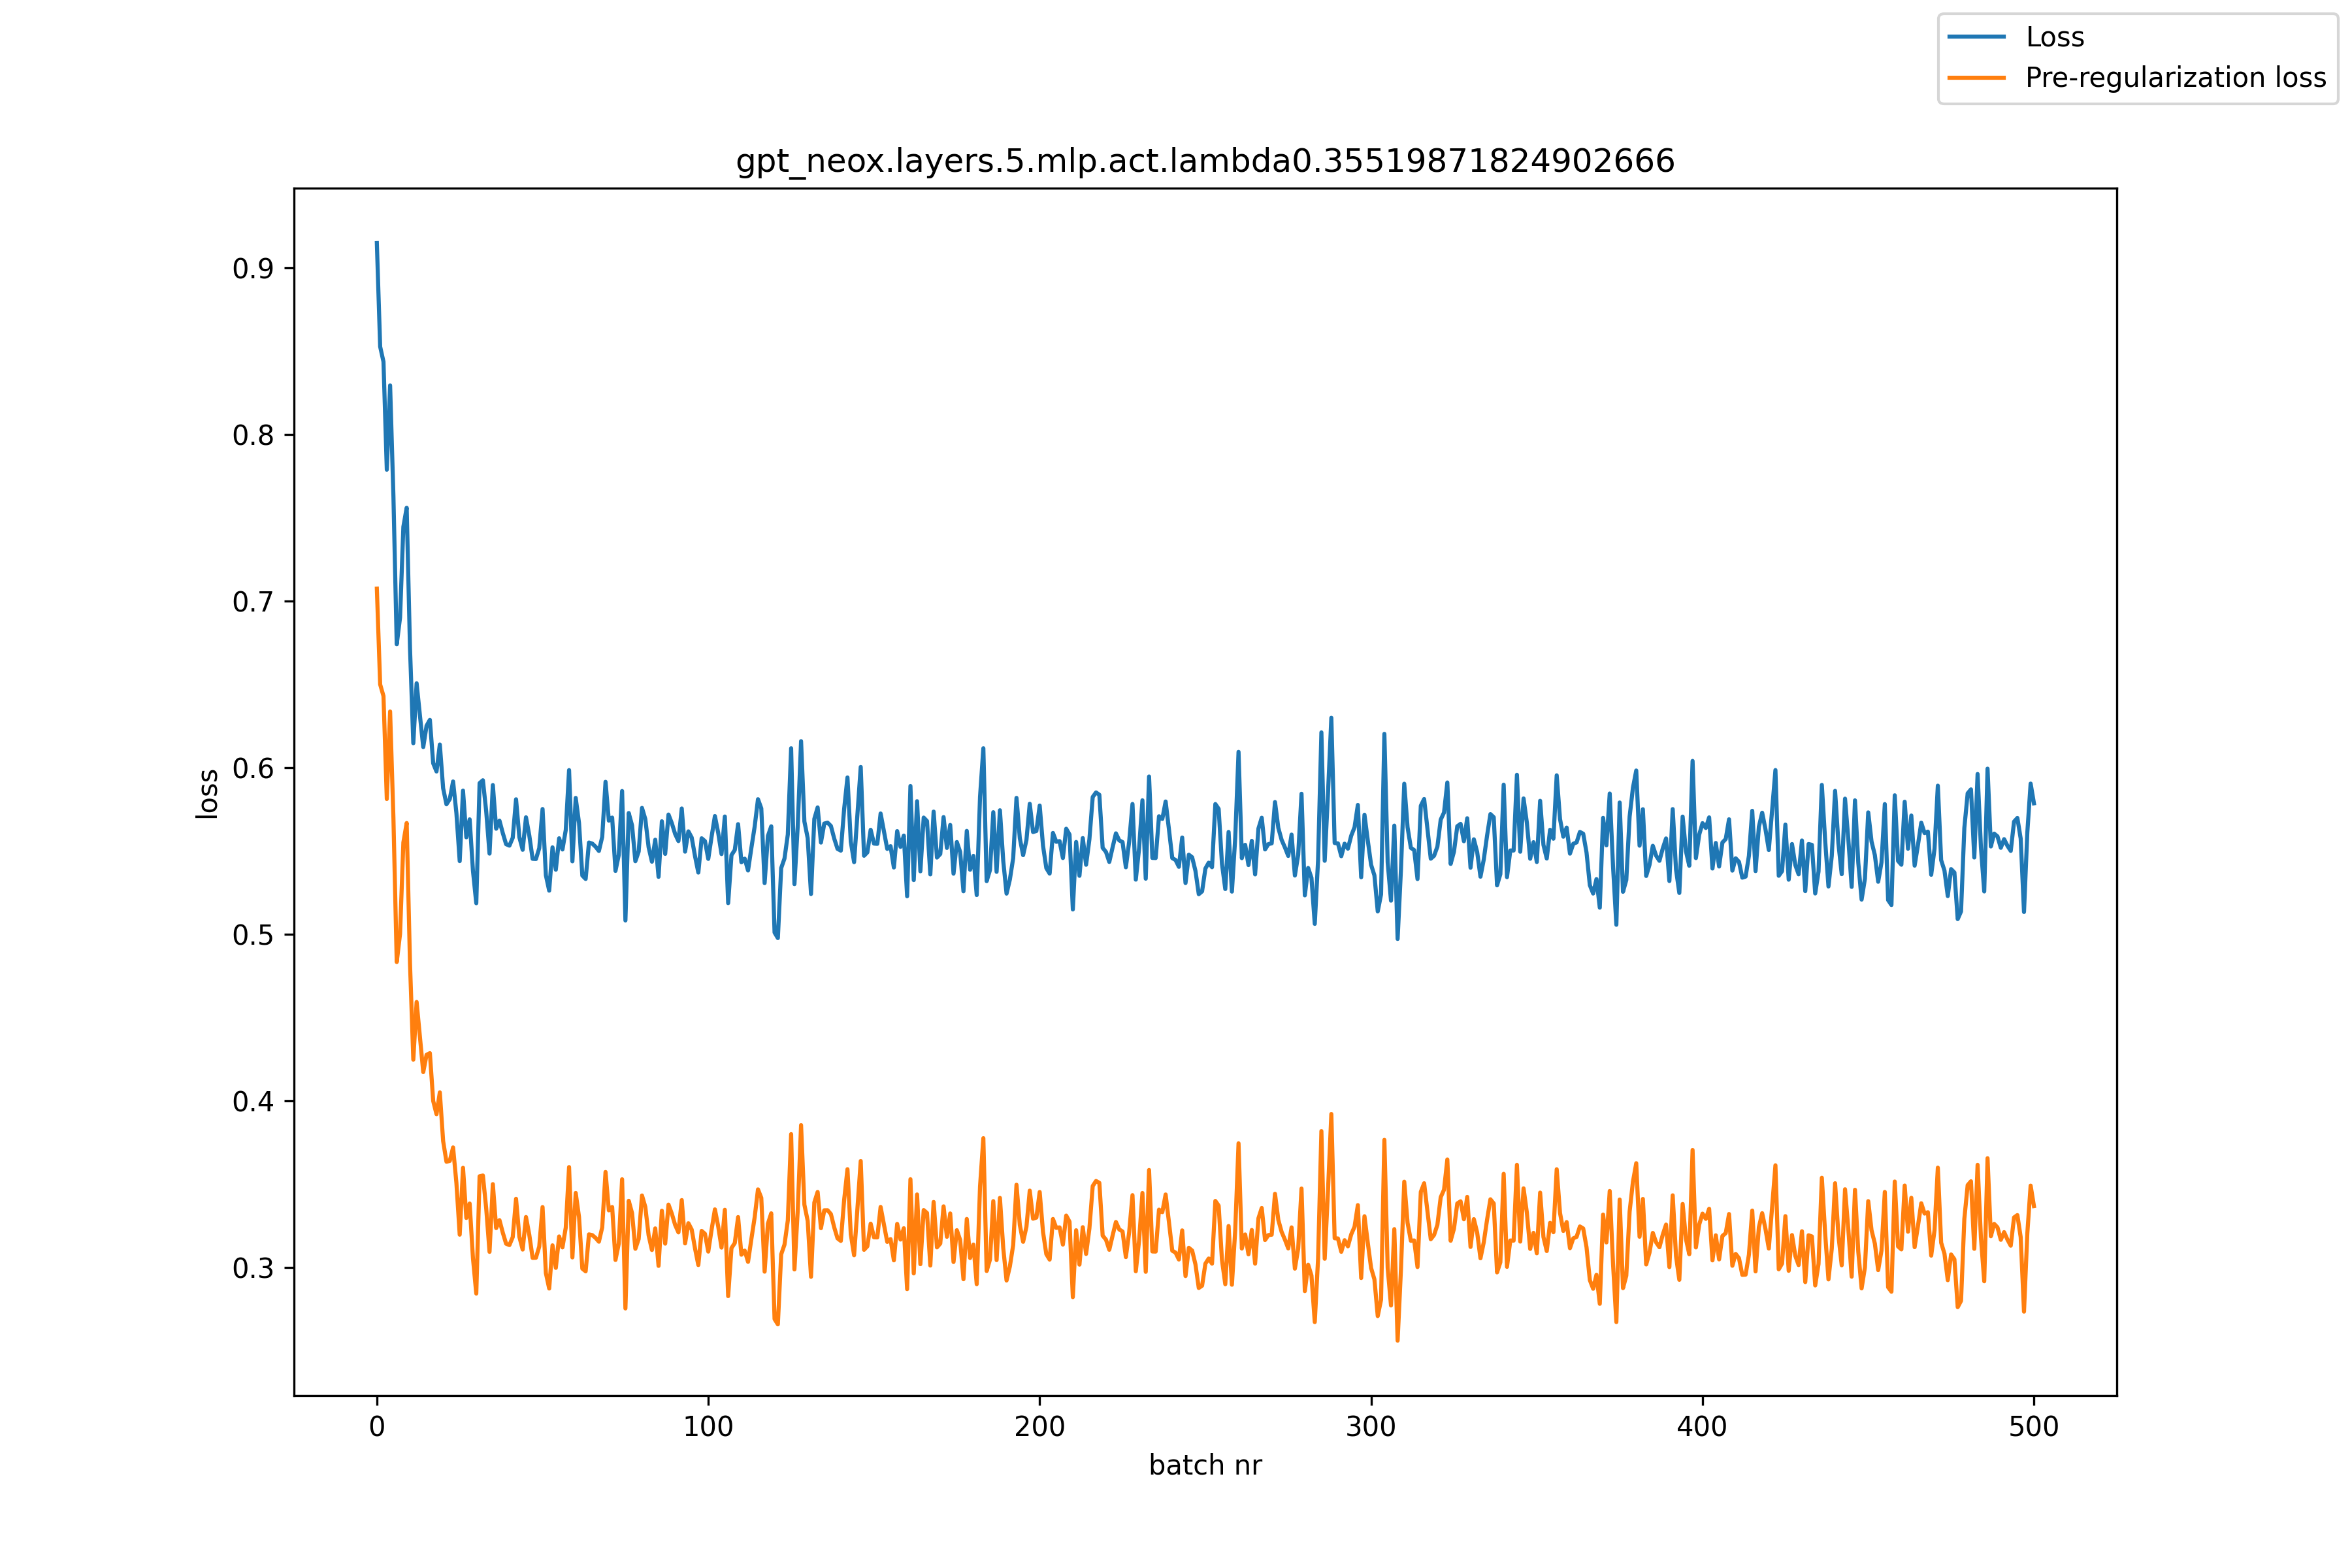

Source data for this figure (header and first rows):
, loss, pre_reg_loss
0, 0.9148, 0.7074
1, 0.8526, 0.6499
2, 0.8436, 0.6429
3, 0.7788, 0.5812
4, 0.8294, 0.6337
5, 0.7628, 0.5698
6, 0.674, 0.4833
7, 0.69, 0.5002
8, 0.7445, 0.555
9, 0.7559, 0.5667
10, 0.6718, 0.4825
11, 0.6146, 0.4247
12, 0.6506, 0.4593
13, 0.6312, 0.4382
14, 0.6123, 0.4173
15, 0.6251, 0.4276
16, 0.6287, 0.4286
17, 0.6026, 0.4
18, 0.5977, 0.392
19, 0.6139, 0.4051
20, 0.5876, 0.3759
21, 0.578, 0.3635
22, 0.5811, 0.364
23, 0.5917, 0.3721
24, 0.5728, 0.3508
25, 0.5439, 0.3197
26, 0.5862, 0.3598
27, 0.5582, 0.3297
28, 0.5689, 0.3384
29, 0.5381, 0.3056
30, 0.5186, 0.2844
31, 0.5907, 0.3547
32, 0.5924, 0.3552
33, 0.5737, 0.3354
34, 0.5484, 0.3094
35, 0.5895, 0.35
36, 0.5633, 0.3236
37, 0.5682, 0.3284
38, 0.5607, 0.3209
39, 0.554, 0.3143
40, 0.5532, 0.3135
41, 0.5579, 0.3182
42, 0.581, 0.3412
43, 0.5582, 0.3184
44, 0.5507, 0.3108
45, 0.5702, 0.3303
46, 0.5592, 0.3196
47, 0.5453, 0.3058
48, 0.5451, 0.3059
49, 0.5516, 0.3126
50, 0.5751, 0.3363
51, 0.5354, 0.2966
52, 0.5262, 0.2874
53, 0.5521, 0.3133
54, 0.5387, 0.2998
55, 0.5576, 0.3186
56, 0.5509, 0.312
57, 0.5626, 0.3239
58, 0.5985, 0.3603
59, 0.5437, 0.306
... 441 more rows
